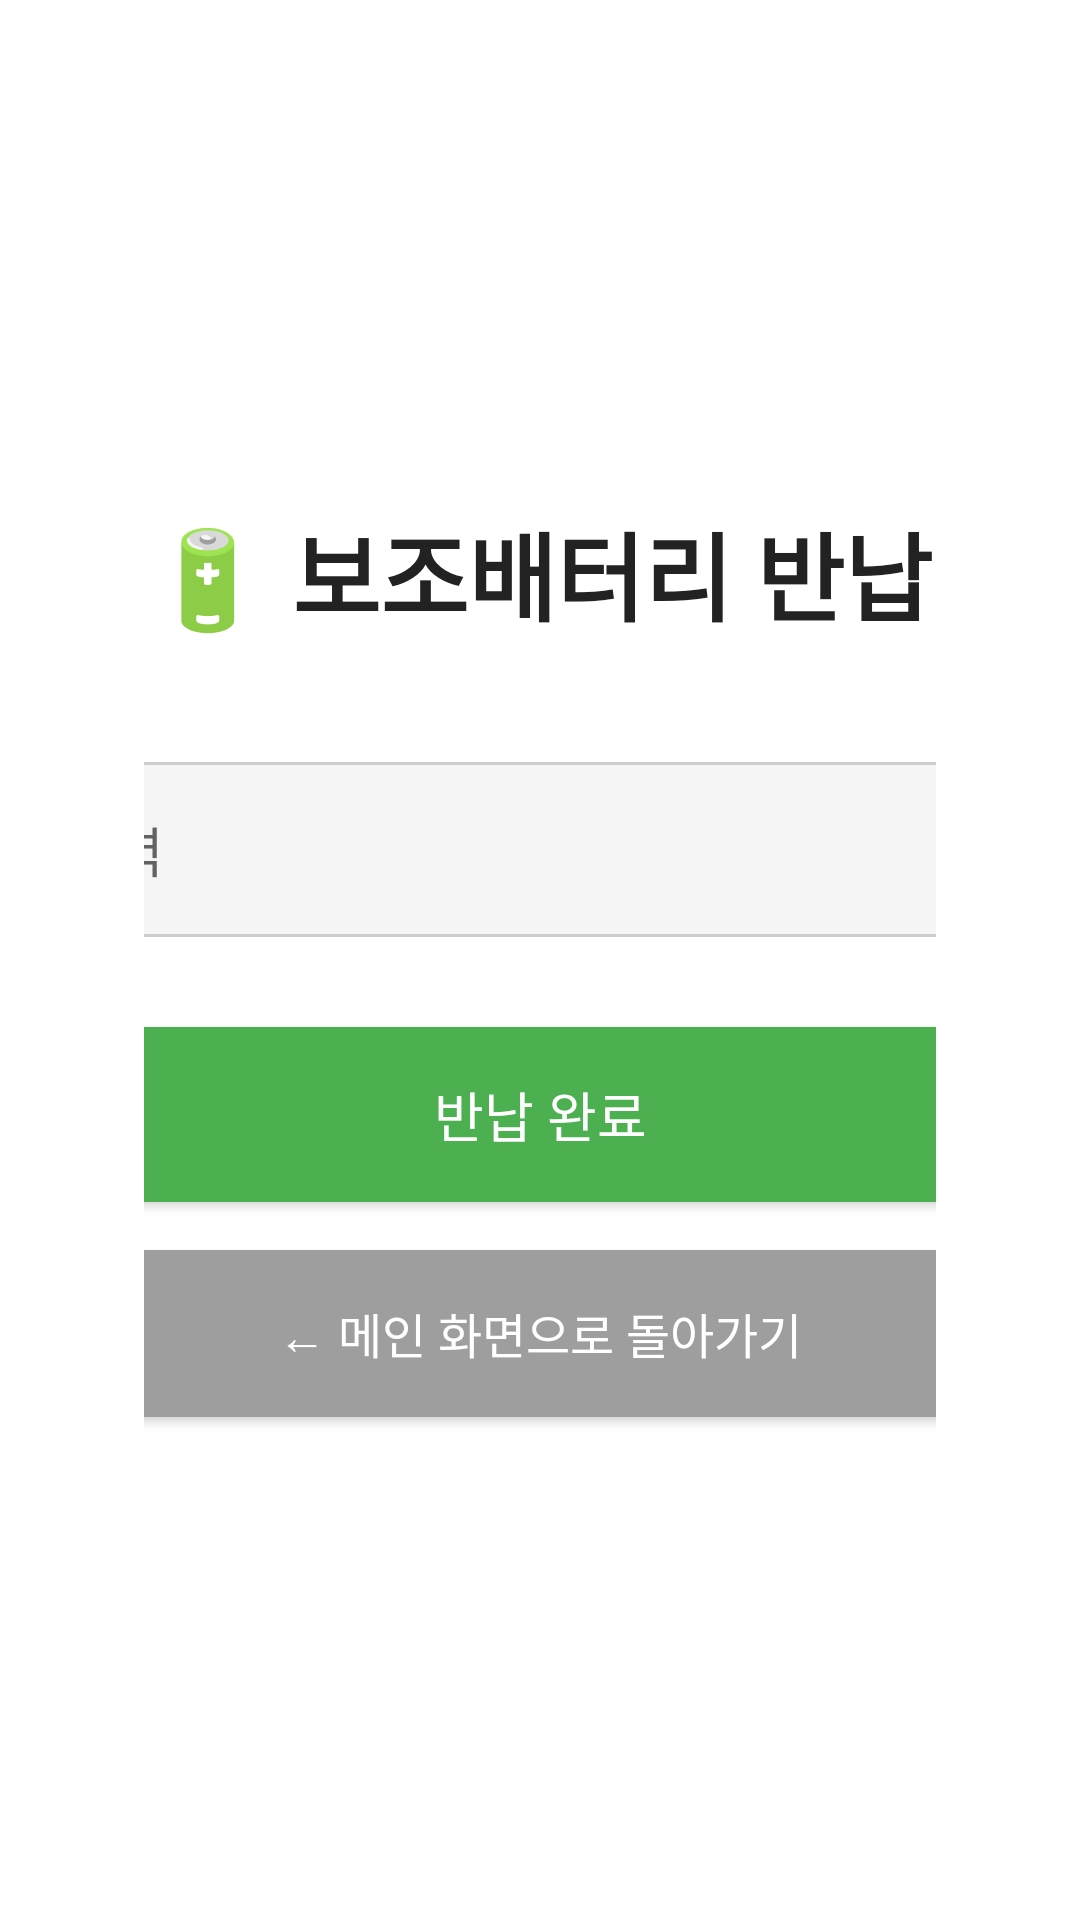

Android layout source for this screen:
<!-- AndroidManifest.xml: application theme Theme.Temify -->
<!-- res/layout/activity_return.xml -->
<?xml version="1.0" encoding="utf-8"?>
<LinearLayout xmlns:android="http://schemas.android.com/apk/res/android"
    android:layout_width="match_parent"
    android:layout_height="match_parent"
    android:orientation="vertical"
    android:gravity="center"
    android:padding="48dp"
    android:background="#FFFFFF">

    <TextView
        android:layout_width="wrap_content"
        android:layout_height="wrap_content"
        android:text="🔋 보조배터리 반납"
        android:textSize="32sp"
        android:textStyle="bold"
        android:layout_marginBottom="40dp"
        android:textColor="#222" />

    <EditText
        android:id="@+id/batteryNumberInput"
        android:layout_width="600dp"
        android:layout_height="wrap_content"
        android:hint="보조배터리 번호 입력"
        android:inputType="number"
        android:padding="16dp"
        android:background="@drawable/rounded_edit"
        android:layout_marginBottom="30dp" />

    <Button
        android:id="@+id/btnSubmitReturn"
        android:layout_width="600dp"
        android:layout_height="wrap_content"
        android:text="반납 완료"
        android:textColor="#FFFFFF"
        android:backgroundTint="#4CAF50"
        android:padding="16dp"
        android:textSize="18sp"
        android:background="@drawable/rounded_button" />

    <Button
        android:id="@+id/btnBackToMain"
        android:layout_width="600dp"
        android:layout_height="wrap_content"
        android:text="← 메인 화면으로 돌아가기"
        android:textColor="#FFFFFF"
        android:backgroundTint="#9E9E9E"
        android:padding="16dp"
        android:layout_marginTop="16dp"
        android:textSize="16sp"
        android:background="@drawable/rounded_button" />

</LinearLayout>
<!-- resources referenced by this layout -->
<resources>
  <!-- drawable rounded_button (drawable) -->
  <?xml version="1.0" encoding="utf-8"?>
  <shape xmlns:android="http://schemas.android.com/apk/res/android" android:shape="rectangle">
      <solid android:color="?attr/colorPrimary"/>
      <corners android:radius="16dp"/>
  </shape>
  <!-- drawable rounded_edit (drawable) -->
  <?xml version="1.0" encoding="utf-8"?>
  <shape xmlns:android="http://schemas.android.com/apk/res/android"
      android:shape="rectangle">
      <solid android:color="#F5F5F5" />
      <stroke android:width="1dp" android:color="#CCCCCC" />
      <corners android:radius="12dp" />
  </shape>
  <style name="Theme.Temify" parent="Theme.AppCompat.Light.NoActionBar">
          <item name="colorPrimary">#4CAF50</item>
          <item name="colorPrimaryDark">#388E3C</item>
          <item name="colorAccent">#FFC107</item>
      </style>
</resources>
